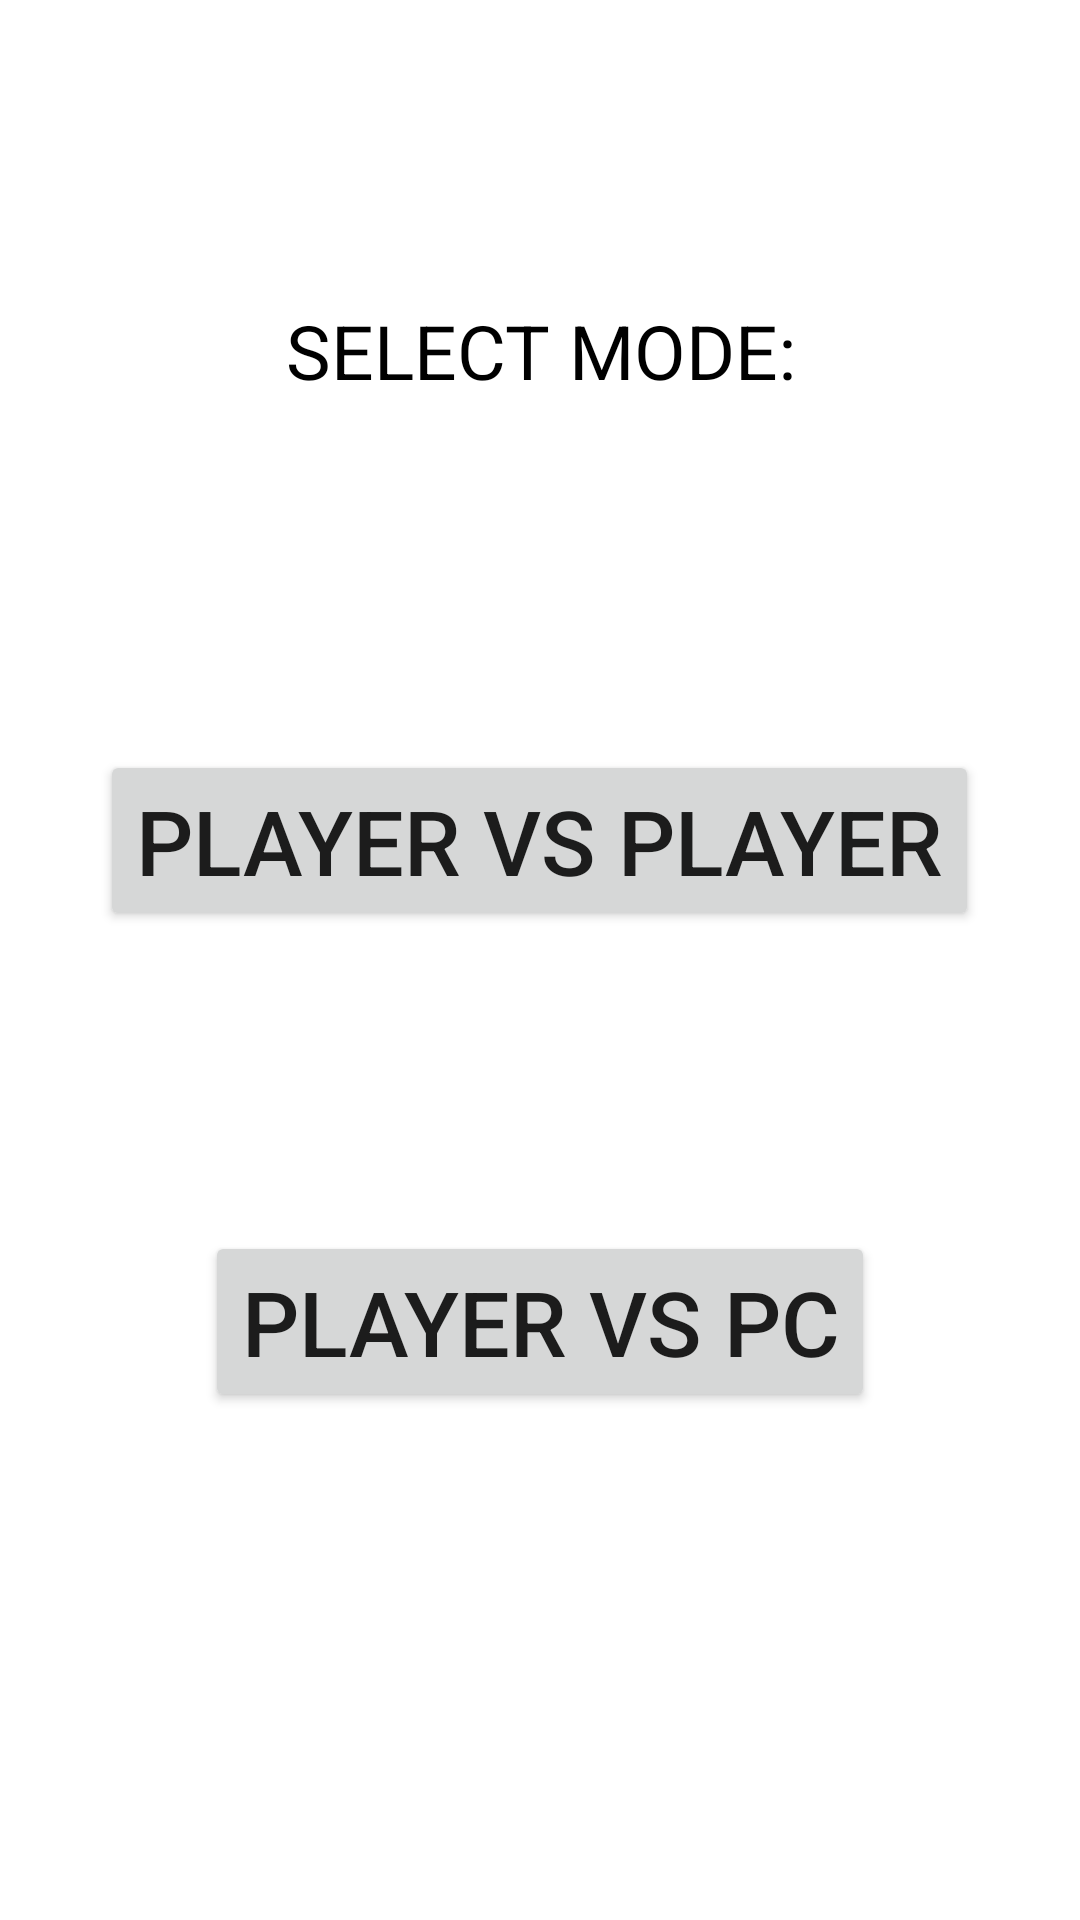

Reconstruct the res/layout file that produces this screen, plus the resources it refers to.
<!-- AndroidManifest.xml: application theme Theme.SplashScreen -->
<!-- res/layout/activity_mode_select.xml -->
<?xml version="1.0" encoding="utf-8"?>
<RelativeLayout xmlns:android="http://schemas.android.com/apk/res/android"
    xmlns:app="http://schemas.android.com/apk/res-auto"
    xmlns:tools="http://schemas.android.com/tools"
    android:layout_width="match_parent"
    android:layout_height="match_parent"
    tools:context=".ModeSelectActivity">
    <TextView
        android:layout_width="match_parent"
        android:layout_height="wrap_content"
        android:layout_marginTop="100dp"
        android:text="select mode:"
        android:textAllCaps="true"
        android:gravity="center"
        android:textSize="25sp"
        android:textColor="@color/black"/>
    <Button
        android:id="@+id/btnpvp"
        android:layout_width="wrap_content"
        android:layout_height="wrap_content"
        android:onClick="pvp"
        android:layout_marginTop="250dp"
        android:layout_centerHorizontal="true"
        android:text="player vs player"
        android:textSize="30sp"
        />
    <Button
        android:id="@+id/btnpcvp"
        android:layout_width="wrap_content"
        android:layout_height="wrap_content"
        android:onClick="pcvp"
        android:layout_below="@+id/btnpvp"
        android:layout_marginTop="100dp"
        android:layout_centerHorizontal="true"
        android:text="player vs pc"
        android:textSize="30sp"
    />
</RelativeLayout>
<!-- resources referenced by this layout -->
<resources>
  <style name="Theme.SplashScreen" parent="Theme.MaterialComponents.Light">
          
          <item name="colorPrimary">@color/purple_500</item>
          <item name="colorPrimaryVariant">@color/purple_700</item>
          <item name="colorOnPrimary">@color/white</item>
          
          <item name="colorSecondary">@color/teal_200</item>
          <item name="colorSecondaryVariant">@color/teal_700</item>
          <item name="colorOnSecondary">@color/black</item>
          
          <item name="android:statusBarColor" tools:targetApi="l">?attr/colorPrimaryVariant</item>
          
      </style>
  <!-- not gathered from this repository: default colours our renderer supplied (Android Studio template values) -->
  <color name="purple_500">#FF6200EE</color>
  <color name="purple_700">#FF3700B3</color>
  <color name="teal_200">#FF03DAC5</color>
  <color name="teal_700">#FF018786</color>
  <color name="black">#FF000000</color>
  <color name="white">#FFFFFFFF</color>
</resources>
